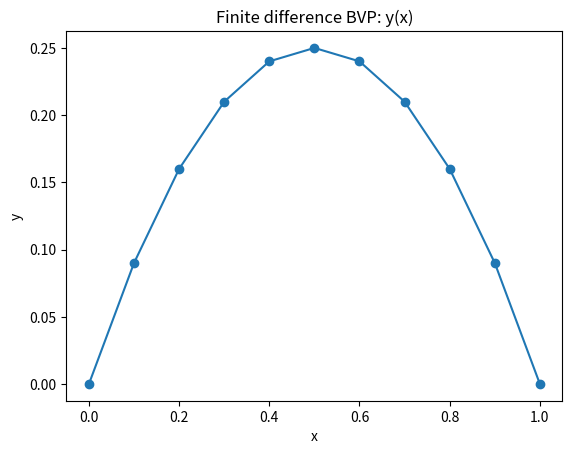

Write Python code to recreate this figure.
"""
Finite difference method for a second-order ODE BVP:

    y''(x) = r(x),   x in [a, b]
    y(a) = alpha
    y(b) = beta

Template (linear case):
- This script implements the simplest case where the ODE is:
      y''(x) = r(x)
  which leads to a linear system.
- For more general linear ODEs like:
      y'' + p(x) y' + q(x) y = r(x)
  you would modify the discrete coefficients in the matrix (see comments).

What this script does:
- Discretizes [a, b] into N intervals, h = (b - a)/N.
- Interior grid points: x_i = a + i h, i = 1..N-1.
- Uses central difference:
      y''(x_i) ≈ (y_{i-1} - 2 y_i + y_{i+1}) / h^2
- Imposes boundary conditions y_0 = alpha, y_N = beta.
- Builds a tridiagonal system A y = d for interior unknowns y_1..y_{N-1}.
- Solves it using a simple Gaussian elimination (no iterations).
- Writes solution to 'fd_bvp_solution.dat'.
- Optionally plots y(x) with matplotlib if installed.

How to use in the exam:
- Step 1: Edit USER PARAMETERS:
    * a, b, alpha, beta, N.
    * r_function(x) for the right-hand side.
- Step 2: Run:
        python3 finite_difference_bvp.py
- Step 3: gnuplot:
        plot 'fd_bvp_solution.dat' using 1:2 with linespoints title 'y(x)'

Data file:
    fd_bvp_solution.dat:
        col1: x_i   (all grid points, including boundaries)
        col2: y_i

How to adapt for IVP vs BVP (conceptual comments):
- BVP (this script):
    * You prescribe y(a) and y(b).
    * You discretize the entire interval and build a linear system
      for the values in between.
- IVP:
    * You prescribe y(a) and y'(a).
    * Instead of solving a global linear system, you march forward
      using an ODE solver (Euler, RK, etc.).
    * To turn this finite-difference idea into an IVP solver, you
      would not build a big matrix. Instead, you would update y_i
      step by step using something like
          y_{i+1} ≈ 2 y_i - y_{i-1} + h^2 r(x_i)
      (with y_0 and y_1 determined from initial conditions).
"""

import math

try:
    import matplotlib.pyplot as plt
    HAVE_MPL = True
except ImportError:
    HAVE_MPL = False

# ========== USER PARAMETERS: CHANGE THESE IN THE EXAM ==========
a = 0.0
b = 1.0
alpha = 0.0    # y(a)
beta = 0.0     # y(b)
N = 10         # number of subintervals => N+1 grid points
output_file = "fd_bvp_solution.dat"
# ===============================================================


def r_function(x):
    """
    Right-hand side r(x) in the ODE: y''(x) = r(x).

    Replace with the given function in the exam.

    Example: r(x) = -2  => y(x) = x(1 - x) satisfies y'' = -2 with y(0)=y(1)=0.
    """
    return -2.0


def build_tridiagonal_system(a, b, alpha, beta, N):
    """
    Build the tridiagonal system for y''(x) = r(x) with y(a)=alpha, y(b)=beta.

    Unknowns: y_1..y_{N-1} (interior points).
    Grid: x_i = a + i*h, i = 0..N, where h = (b-a)/N.

    Discrete equation at interior i:
        (y_{i-1} - 2 y_i + y_{i+1}) / h^2 = r(x_i)
    Rearranged:
        -2 y_i + y_{i-1} + y_{i+1} = h^2 r(x_i)

    The resulting linear system for i = 1..N-1 has:
        A[row,row-1] = 1       (sub-diagonal)
        A[row,row]   = -2      (main diagonal)
        A[row,row+1] = 1       (super-diagonal)
    with boundary conditions included in the RHS.
    """
    h = (b - a) / float(N)
    n_unknown = N - 1  # y_1..y_{N-1}

    # Initialize A (n_unknown x n_unknown) and d (rhs)
    A = [[0.0 for _ in range(n_unknown)] for _ in range(n_unknown)]
    d = [0.0 for _ in range(n_unknown)]

    for i in range(1, N):  # i = 1..N-1
        x_i = a + i * h
        row = i - 1  # index 0..n_unknown-1

        # Main diagonal
        A[row][row] = -2.0

        # Sub-diagonal
        if row - 1 >= 0:
            A[row][row - 1] = 1.0

        # Super-diagonal
        if row + 1 < n_unknown:
            A[row][row + 1] = 1.0

        # Right-hand side
        d[row] = (h * h) * r_function(x_i)

    # Incorporate boundary conditions into RHS:
    # For i = 1 (row 0): equation includes y_0 = alpha
    d[0] -= alpha
    # For i = N-1 (row n_unknown-1): equation includes y_N = beta
    d[n_unknown - 1] -= beta

    return A, d, h


def gaussian_elimination_solve(A, d):
    """
    Simple Gaussian elimination (no pivoting) for A y = d.

    Since A is tridiagonal and N is modest for exam problems,
    this is sufficient. For larger systems, a specialized
    tridiagonal solver would be more efficient.

    Returns:
        y_interior: list of y_1..y_{N-1}
    """
    n = len(A)

    # Forward elimination
    for k in range(n - 1):
        if abs(A[k][k]) < 1e-14:
            print("Warning: zero or near-zero pivot in FD Gaussian elimination.")
        m = A[k + 1][k] / A[k][k]
        for j in range(k, n):
            A[k + 1][j] -= m * A[k][j]
        d[k + 1] -= m * d[k]

    # Back substitution
    y = [0.0] * n
    if abs(A[n - 1][n - 1]) < 1e-14:
        print("Warning: zero or near-zero diagonal at last row.")
        y[n - 1] = 0.0
    else:
        y[n - 1] = d[n - 1] / A[n - 1][n - 1]

    for i in range(n - 2, -1, -1):
        sum_ax = 0.0
        for j in range(i + 1, n):
            sum_ax += A[i][j] * y[j]
        if abs(A[i][i]) < 1e-14:
            print("Warning: zero or near-zero diagonal encountered.")
            y[i] = 0.0
        else:
            y[i] = (d[i] - sum_ax) / A[i][i]

    return y


def main():
    # Build and solve the linear system for interior points
    A, d, h = build_tridiagonal_system(a, b, alpha, beta, N)
    y_interior = gaussian_elimination_solve(A, d)

    # Assemble full solution including boundaries
    xs = []
    ys = []
    for i in range(0, N + 1):
        x_i = a + i * h
        if i == 0:
            y_i = alpha
        elif i == N:
            y_i = beta
        else:
            y_i = y_interior[i - 1]
        xs.append(x_i)
        ys.append(y_i)

    # Write to file
    fout = open(output_file, "w")
    fout.write("# Finite difference BVP solution for y'' = r(x)\n")
    fout.write("# col1: x_i\n")
    fout.write("# col2: y_i\n")
    for x_i, y_i in zip(xs, ys):
        fout.write(f"{x_i} {y_i}\n")
    fout.close()

    print("Finite difference BVP finished.")
    print("Solution written to:", output_file)
    print("Example gnuplot command:")
    print("  plot 'fd_bvp_solution.dat' using 1:2 with linespoints title 'y(x)'")

    if HAVE_MPL:
        # Simple sanity plot of y(x)
        plt.figure()
        plt.plot(xs, ys, marker='o')
        plt.xlabel("x")
        plt.ylabel("y")
        plt.title("Finite difference BVP: y(x)")
        plt.show()


if __name__ == "__main__":
    main()
